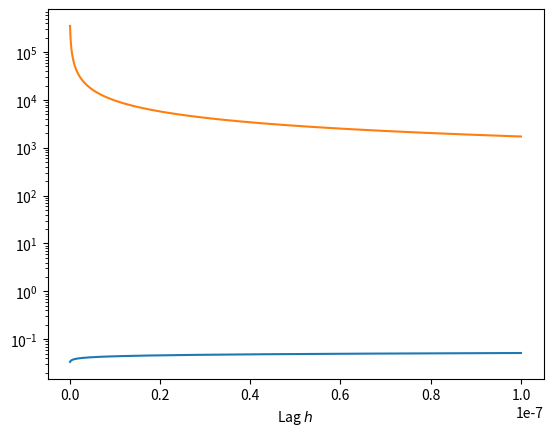

Here is the Python script that generated this plot:
'''in the script we test whether the square rational kernel fits the conditions so that the associated sample paths are smooth'''
#wolfram prompt solved this: -0.01*x**0.01*log(x)**(-0.01 - 1)/x - x**0.01*(-0.01- 1)*log(x)**(-0.01 - 1)/(x*log(x))
#

import sympy as sp
import numpy as np
import matplotlib.pyplot as plt


# define symbolic variable
h = sp.symbols('h')
e = sp.symbols('e')
d= sp.symbols('d')

# F= -sp.exp(e*sp.log(h))/sp.exp((1+d)*sp.log(sp.log(h)))
F= h**e/(-sp.log(h))**(1+d)

N=2

derivs = [F]

for n in range(N):
    deriv= sp.diff(derivs[n], h)
    derivs.append(deriv)
    print(derivs[n+1])

derivs_sub=[None] * (N+1)

for n in range(N+1):
    derivs_sub[n]=derivs[n].subs(d,10**-2)
    derivs_sub[n]=derivs_sub[n].subs(e,10**-2)


F_prime= derivs_sub[1]

time=np.arange(10**-7,0,-10**-10)

F_prime_eval=np.zeros(time.size)
F_eval=np.zeros(time.size)

def F_prime_np(h):
    e=0.1
    d= 1
    return e*h**e*(-np.log(h))**(-d - 1)/h + h**e*(-np.log(h))**(-d - 1)*(-d - 1)/(h*np.log(h))
            # -e*np.exp(e*np.log(h))*np.exp(-(d + 1)*np.log(np.log(h)))/h - (-d - 1)*np.exp(e*np.log(h))*np.exp(-(d + 1)*np.log(np.log(h)))/(h*np.log(h)))

def F_np(h):
    e=0.01
    d= 0.01
    return h**e/(-np.log(h))**(1+d)

for t in range(time.size):
    # print(F_prime.subs(h,time[t]))
    # F_prime_eval[t]=F_prime.subs(h,time[t])#.astype(np.float64)
    F_prime_eval[t]=F_prime_np(time[t])#.astype(np.float64)
    F_eval[t] = F_np(time[t])
    print(F_prime_eval[t])


plt.figure(1)
plt.clf()
plt.plot(time, F_eval)
plt.plot(time, F_prime_eval)
plt.xlabel(r'Lag $h$')
plt.yscale('log')
